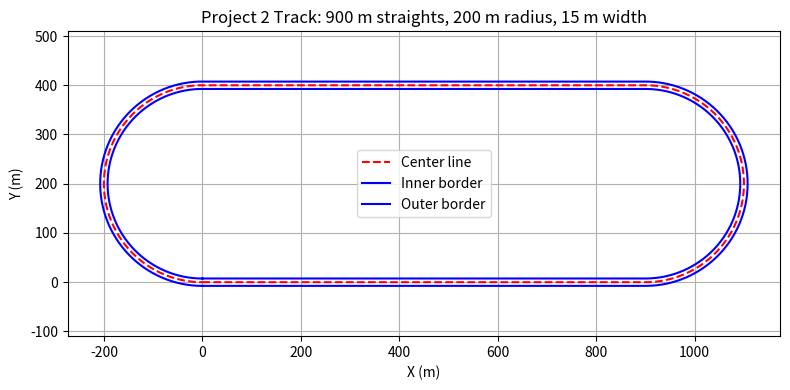
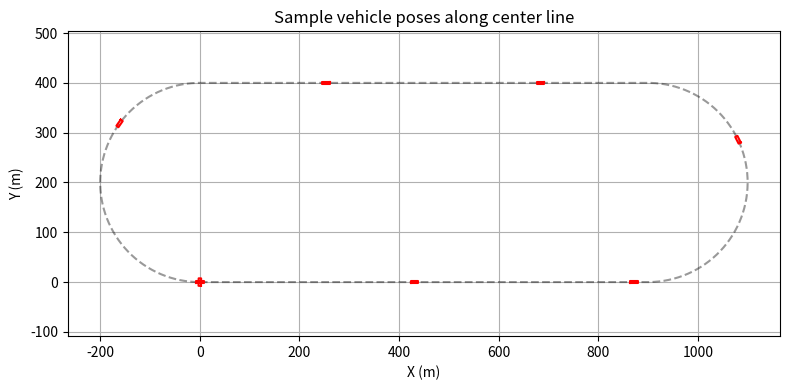

Here is the Python script that generated these plots, in order:
"""Generate track and vehicle-poses figures matching gentrack.m logic.
Run with: python3 scripts/gen_figs.py (from the Project2 directory).
"""
from pathlib import Path
import numpy as np
import matplotlib.pyplot as plt

radius = 200.0
l_st = 900.0
width = 15.0

delta_s = 10.0
l_curve = np.pi * radius
total_length = 2 * l_st + 2 * l_curve
npts = round(total_length / delta_s)
delta_s = total_length / (npts - 1)

delta_theta = delta_s / radius

xpath = np.zeros(npts)
ypath = np.zeros(npts)
tpath = np.zeros(npts)
xinpath = np.zeros(npts)
yinpath = np.zeros(npts)
xoutpath = np.zeros(npts)
youtpath = np.zeros(npts)

i = 0
while i < npts - 1:
    yinpath[0] = width / 2
    youtpath[0] = -width / 2
    if xpath[i] < l_st:
        if xpath[i] >= 0:
            if ypath[i] < radius:
                xpath[i + 1] = xpath[i] + delta_s
                ypath[i + 1] = ypath[i]
                xinpath[i + 1] = xinpath[i] + delta_s
                yinpath[i + 1] = yinpath[i]
                xoutpath[i + 1] = xoutpath[i] + delta_s
                youtpath[i + 1] = youtpath[i]
                tpath[i + 1] = 0
            else:
                xpath[i + 1] = xpath[i] - delta_s
                ypath[i + 1] = ypath[i]
                xinpath[i + 1] = xinpath[i] - delta_s
                yinpath[i + 1] = yinpath[i]
                xoutpath[i + 1] = xoutpath[i] - delta_s
                youtpath[i + 1] = youtpath[i]
                tpath[i + 1] = np.pi
        else:
            cx, cy = 0, radius
            rot = np.array([[np.cos(delta_theta), -np.sin(delta_theta)],
                            [np.sin(delta_theta), np.cos(delta_theta)]])
            rx, ry = rot @ np.array([xpath[i] - cx, ypath[i] - cy])
            rxin, ryin = rot @ np.array([xinpath[i] - cx, yinpath[i] - cy])
            rxout, ryout = rot @ np.array([xoutpath[i] - cx, youtpath[i] - cy])
            xpath[i + 1], ypath[i + 1] = rx + cx, ry + cy
            xinpath[i + 1], yinpath[i + 1] = rxin + cx, ryin + cy
            xoutpath[i + 1], youtpath[i + 1] = rxout + cx, ryout + cy
            tpath[i + 1] = tpath[i] + delta_theta
    else:
        cx, cy = l_st, radius
        rot = np.array([[np.cos(delta_theta), -np.sin(delta_theta)],
                        [np.sin(delta_theta), np.cos(delta_theta)]])
        rx, ry = rot @ np.array([xpath[i] - cx, ypath[i] - cy])
        rxin, ryin = rot @ np.array([xinpath[i] - cx, yinpath[i] - cy])
        rxout, ryout = rot @ np.array([xoutpath[i] - cx, youtpath[i] - cy])
        xpath[i + 1], ypath[i + 1] = rx + cx, ry + cy
        xinpath[i + 1], yinpath[i + 1] = rxin + cx, ryin + cy
        xoutpath[i + 1], youtpath[i + 1] = rxout + cx, ryout + cy
        tpath[i + 1] = tpath[i] + delta_theta
    i += 1

fig_dir = Path('figures')
fig_dir.mkdir(parents=True, exist_ok=True)

plt.figure(figsize=(8, 4))
plt.plot(xpath, ypath, '--r', label='Center line')
plt.plot(xinpath, yinpath, 'b', label='Inner border')
plt.plot(xoutpath, youtpath, 'b', label='Outer border')
plt.axis('equal')
plt.xlabel('X (m)')
plt.ylabel('Y (m)')
plt.title('Project 2 Track: 900 m straights, 200 m radius, 15 m width')
plt.legend()
plt.grid(True)
plt.tight_layout()
plt.savefig(fig_dir / 'track_overview.png', dpi=200)
plt.close()

L = 15
W = 5
sample_idx = np.linspace(0, len(xpath) - 1, 8, dtype=int)
plt.figure(figsize=(8, 4))
plt.plot(xpath, ypath, '--k', alpha=0.4)
plt.axis('equal')
plt.xlabel('X (m)')
plt.ylabel('Y (m)')
plt.title('Sample vehicle poses along center line')
plt.grid(True)
for idx in sample_idx:
    x, y = xpath[idx], ypath[idx]
    nxt = (idx + 1) % len(xpath)
    psi = np.arctan2(ypath[nxt] - y, xpath[nxt] - x)
    car = np.array([[-L / 2, -W / 2],
                    [-L / 2, W / 2],
                    [L / 2, W / 2],
                    [L / 2, -W / 2],
                    [-L / 2, -W / 2]])
    R = np.array([[np.cos(psi), -np.sin(psi)],
                  [np.sin(psi), np.cos(psi)]])
    rcar = car @ R.T + np.array([x, y])
    plt.plot(rcar[:, 0], rcar[:, 1], 'r-')
plt.tight_layout()
plt.savefig(fig_dir / 'vehicle_poses.png', dpi=200)
plt.close()

print('Figures written to', fig_dir.resolve())
